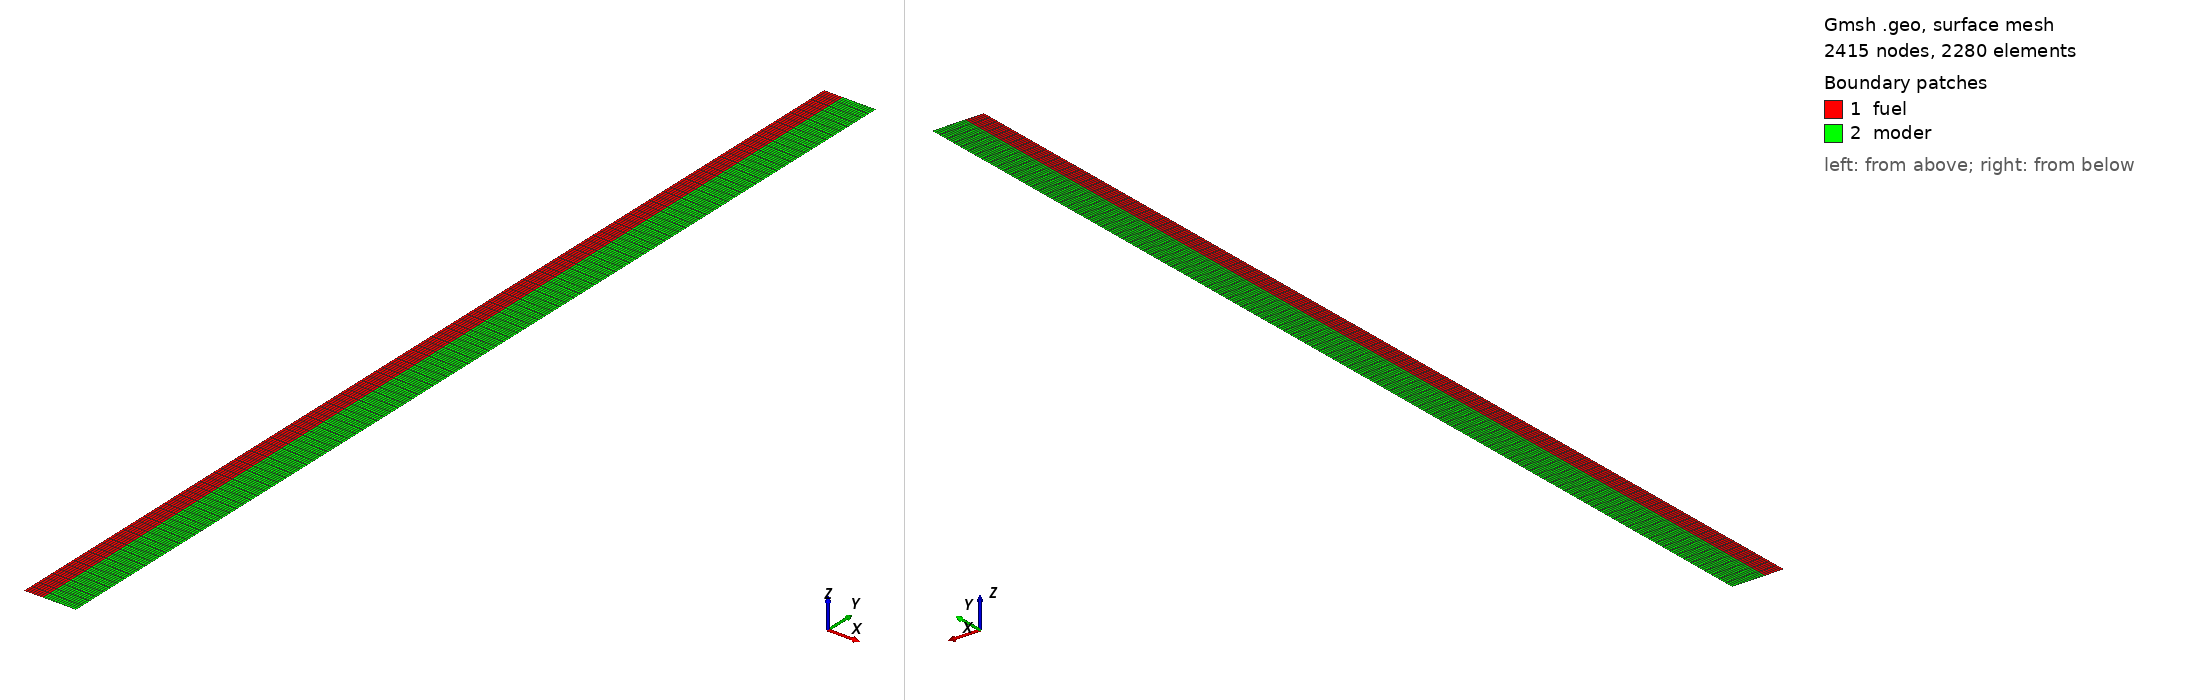

Gmsh geometry script, surface-meshed: 2415 nodes, 2280 surface elements. Boundary patches (legend numbers): 1 fuel, 2 moder. Left view from above one corner, right view from below the opposite corner. Legend entries are the model's physical surfaces. The drawing asked Gmsh for element sizes between 1% and 20% of the model's largest extent; the script's own settings can give other sizes.

=== cylinder_structured.geo (drawn) ===
// Cammi geometry
r1 = 2.08; // cm
r2 = 5.73;
H = 115; // cammi 396
lx = .25;
ly = 1;
lc = lx;

Point(1) = {0,0,0,lc};
Point(2) = {r1,0,0,lc};
Point(3) = {r2,0,0,lc};
Point(4) = {0,H,0,lc};
Point(5) = {r1,H,0,lc};
Point(6) = {r2,H,0,lc};

// x-lines
Line(1) = {1,2}; // bottom-fuel
Line(2) = {2,3}; // bottom-mod
Line(3) = {4,5}; // top-fuel
Line(4) = {5,6}; // top-mod

// y-lines
Line(5) = {1,4}; // axis-of-symmetry
Line(6) = {2,5}; // fuel-mod interface
Line(7) = {3,6}; // reactor wall

// Fuel
Line Loop(8) = {1, 6, -3, -5};
Plane Surface(9) = {8};

// Mod
Line Loop(10) = {2, 7, -4, -6};
Plane Surface(11) = {10};

Transfinite Line{1, 3} = r1/lx;
Transfinite Line{2, 4} = (r2 - r1)/lx;
Transfinite Line{5, 6, 7} = H/ly;
Transfinite Surface{9};
Transfinite Surface{11};
Recombine Surface{9};
Recombine Surface{11};

Physical Surface("fuel") = {9};
Physical Surface("moder") = {11};

Physical Line("outer_wall") = {7};
Physical Line("all_top") = {3, 4};
Physical Line("all_bottom") = {1, 2};
Physical Line("fuel_bottom") = {1};
Physical Line("fuel_top") = {3};
Physical Line("graphite_bottom") = {2};
Physical Line("graphite_top") = {4};
